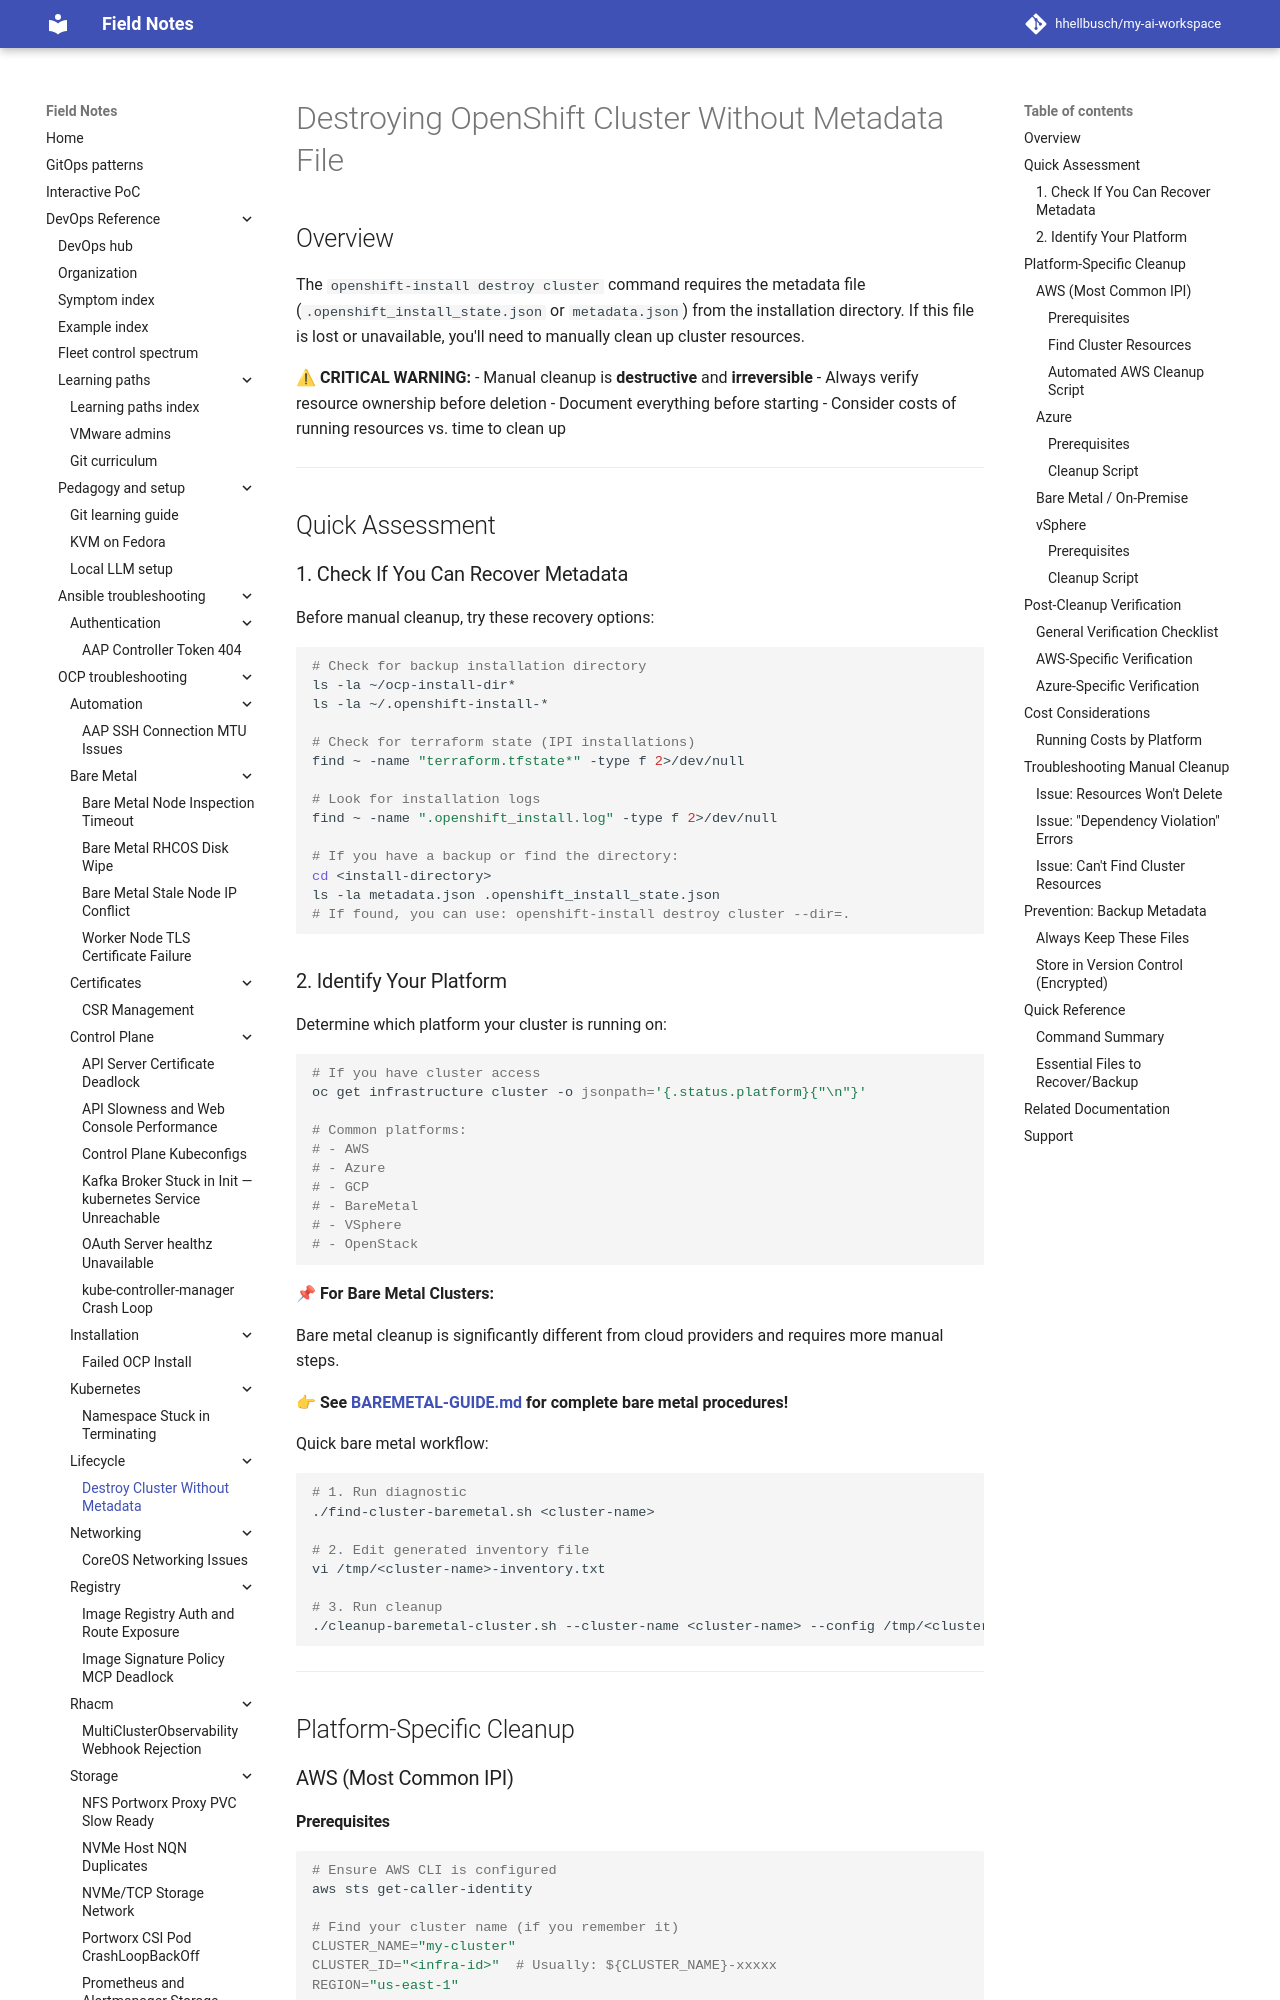

repository: hhellbusch/my-ai-workspace · page: devops/ocp/troubleshooting/destroy-cluster-without-metadata/index.html · generator: mkdocs

# Destroying OpenShift Cluster Without Metadata File

## Overview

The `openshift-install destroy cluster` command requires the metadata file (`.openshift_install_state.json` or `metadata.json`) from the installation directory. If this file is lost or unavailable, you'll need to manually clean up cluster resources.

**⚠ CRITICAL WARNING:**
- Manual cleanup is **destructive** and **irreversible**
- Always verify resource ownership before deletion
- Document everything before starting
- Consider costs of running resources vs. time to clean up

---

## Quick Assessment

### 1. Check If You Can Recover Metadata

Before manual cleanup, try these recovery options:

```bash
# Check for backup installation directory
ls -la ~/ocp-install-dir*
ls -la ~/.openshift-install-*

# Check for terraform state (IPI installations)
find ~ -name "terraform.tfstate*" -type f 2>/dev/null

# Look for installation logs
find ~ -name ".openshift_install.log" -type f 2>/dev/null

# If you have a backup or find the directory:
cd <install-directory>
ls -la metadata.json .openshift_install_state.json
# If found, you can use: openshift-install destroy cluster --dir=.
```

### 2. Identify Your Platform

Determine which platform your cluster is running on:

```bash
# If you have cluster access
oc get infrastructure cluster -o jsonpath='{.status.platform}{"\n"}'

# Common platforms:
# - AWS
# - Azure  
# - GCP
# - BareMetal
# - VSphere
# - OpenStack
```

**📌 For Bare Metal Clusters:**

Bare metal cleanup is significantly different from cloud providers and requires more manual steps. 

**👉 See [BAREMETAL-GUIDE.md](BAREMETAL-GUIDE.md) for complete bare metal procedures!**

Quick bare metal workflow:
```bash
# 1. Run diagnostic
./find-cluster-baremetal.sh <cluster-name>

# 2. Edit generated inventory file
vi /tmp/<cluster-name>-inventory.txt

# 3. Run cleanup
./cleanup-baremetal-cluster.sh --cluster-name <cluster-name> --config /tmp/<cluster-name>-inventory.txt
```

---

## Platform-Specific Cleanup

### AWS (Most Common IPI)

#### Prerequisites
```bash
# Ensure AWS CLI is configured
aws sts get-caller-identity

# Find your cluster name (if you remember it)
CLUSTER_NAME="my-cluster"
CLUSTER_ID="<infra-id>"  # Usually: ${CLUSTER_NAME}-xxxxx
REGION="us-east-1"
```

#### Find Cluster Resources

```bash
# Method 1: Find by cluster tag
aws ec2 describe-instances \
  --region $REGION \
  --filters "Name=tag:kubernetes.io/cluster/${CLUSTER_NAME},Values=owned" \
  --query 'Reservations[*].Instances[*].[InstanceId,Tags[?Key==`Name`].Value|[0],State.Name]' \
  --output table

# Method 2: Find by naming pattern (if you know infra ID)
aws resourcegroupstaggingapi get-resources \
  --region $REGION \
  --tag-filters Key=kubernetes.io/cluster/${CLUSTER_ID},Values=owned \
  --query 'ResourceTagMappingList[*].[ResourceARN]' \
  --output table
```
